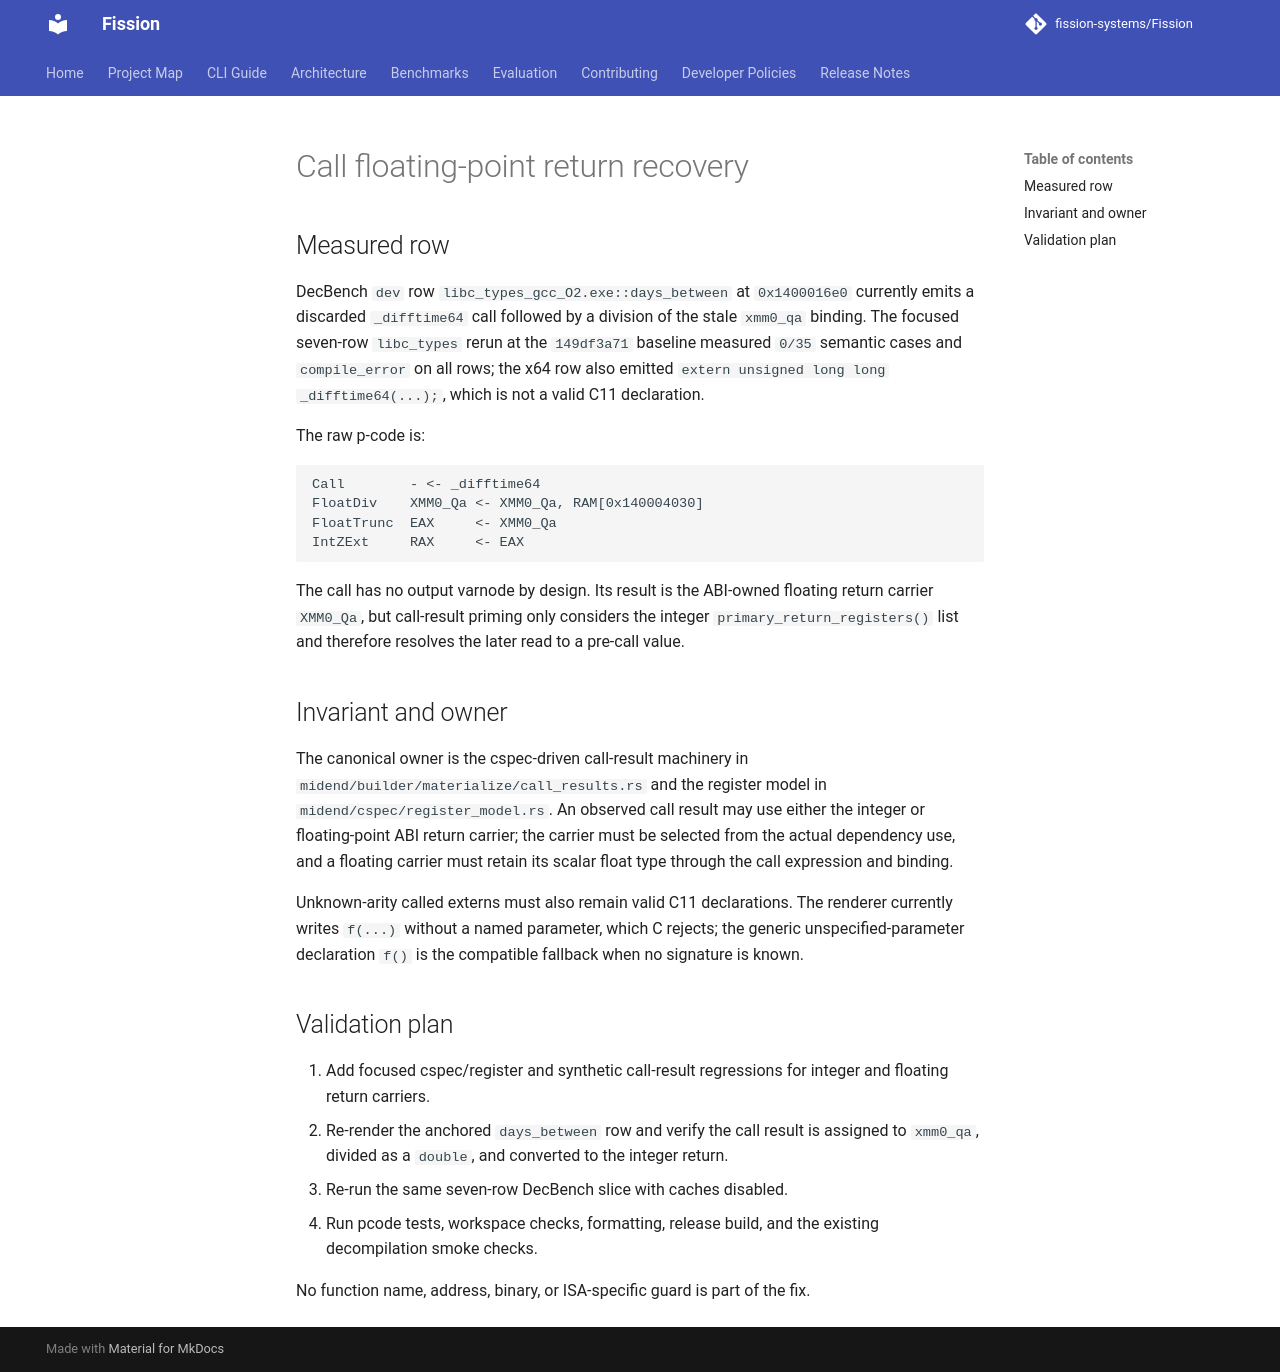

repository: fission-systems/Fission · page: proposals/2026-09-22-call-float-return-recovery/index.html · generator: mkdocs

# Call floating-point return recovery

## Measured row

DecBench `dev` row `libc_types_gcc_O2.exe::days_between` at `0x1400016e0`
currently emits a discarded `_difftime64` call followed by a division of the
stale `xmm0_qa` binding. The focused seven-row `libc_types` rerun at the
`149df3a71` baseline measured `0/35` semantic cases and `compile_error` on all
rows; the x64 row also emitted `extern unsigned long long _difftime64(...);`,
which is not a valid C11 declaration.

The raw p-code is:

```text
Call        - <- _difftime64
FloatDiv    XMM0_Qa <- XMM0_Qa, RAM[0x140004030]
FloatTrunc  EAX     <- XMM0_Qa
IntZExt     RAX     <- EAX
```

The call has no output varnode by design. Its result is the ABI-owned floating
return carrier `XMM0_Qa`, but call-result priming only considers the integer
`primary_return_registers()` list and therefore resolves the later read to a
pre-call value.

## Invariant and owner

The canonical owner is the cspec-driven call-result machinery in
`midend/builder/materialize/call_results.rs` and the register model in
`midend/cspec/register_model.rs`. An observed call result may use either the
integer or floating-point ABI return carrier; the carrier must be selected from
the actual dependency use, and a floating carrier must retain its scalar float
type through the call expression and binding.

Unknown-arity called externs must also remain valid C11 declarations. The
renderer currently writes `f(...)` without a named parameter, which C rejects;
the generic unspecified-parameter declaration `f()` is the compatible fallback
when no signature is known.

## Validation plan

1. Add focused cspec/register and synthetic call-result regressions for integer
   and floating return carriers.
2. Re-render the anchored `days_between` row and verify the call result is
   assigned to `xmm0_qa`, divided as a `double`, and converted to the integer
   return.
3. Re-run the same seven-row DecBench slice with caches disabled.
4. Run pcode tests, workspace checks, formatting, release build, and the
   existing decompilation smoke checks.

No function name, address, binary, or ISA-specific guard is part of the fix.
